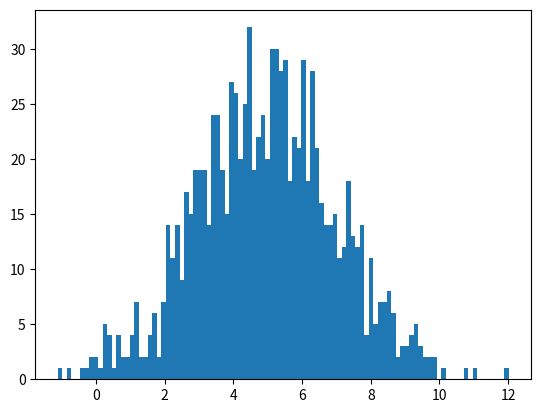

Here is the Python script that generated this plot:
# -*- coding: utf-8 -*-
"""
Created on Thu Feb 15 17:26:08 2018

[redacted]
"""

import numpy as np
import matplotlib.pyplot as plt

income = np.random.normal(5, 2, 1000)

plt.hist(income,100)
plt.show()

income.std()#standard deviation
income.var()#variation

